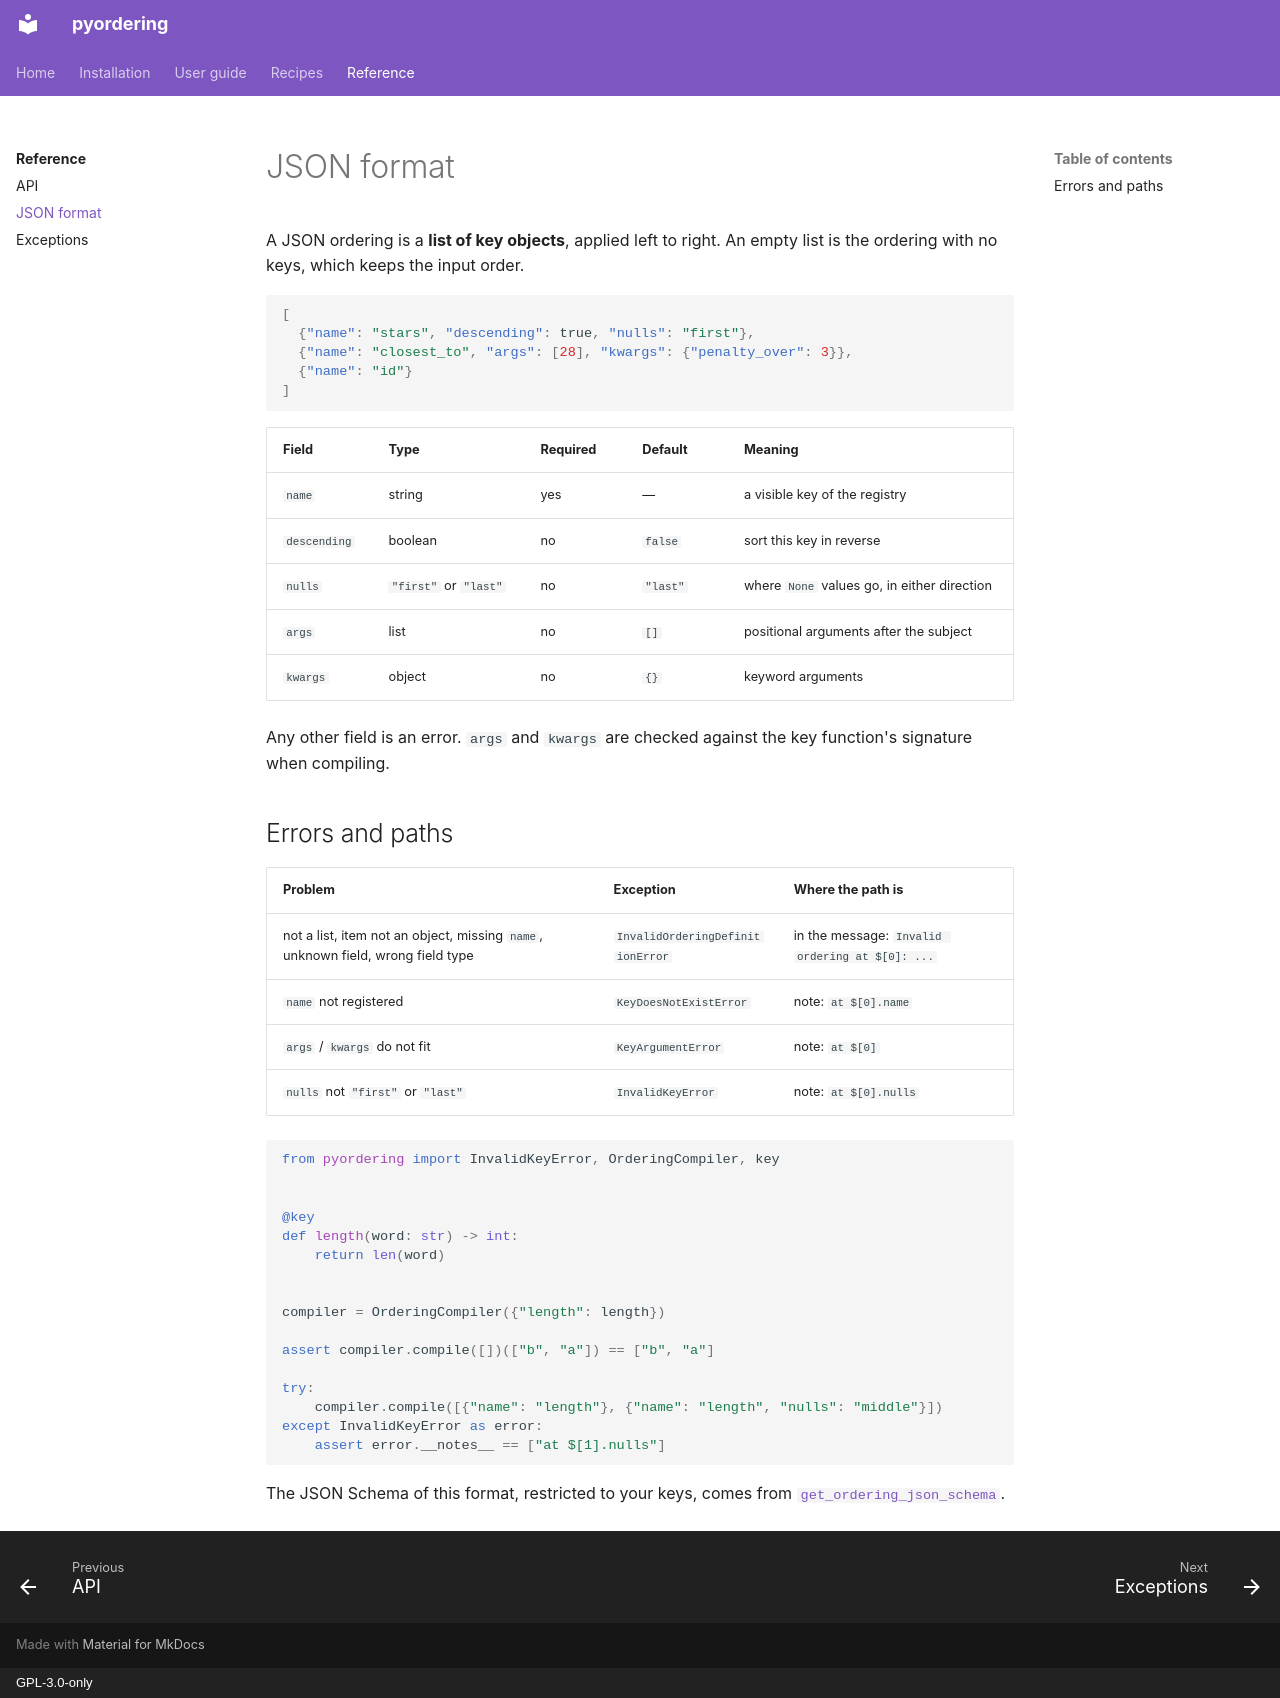

repository: aaltatan/pyordering · page: reference/json-format/index.html · generator: mkdocs · copyright: GPL-3.0-only

# JSON format

A JSON ordering is a **list of key objects**, applied left to right. An empty list is the
ordering with no keys, which keeps the input order.

```json
[
  {"name": "stars", "descending": true, "nulls": "first"},
  {"name": "closest_to", "args": [28], "kwargs": {"penalty_over": 3}},
  {"name": "id"}
]
```

| Field | Type | Required | Default | Meaning |
| --- | --- | --- | --- | --- |
| `name` | string | yes | — | a visible key of the registry |
| `descending` | boolean | no | `false` | sort this key in reverse |
| `nulls` | `"first"` or `"last"` | no | `"last"` | where `None` values go, in either direction |
| `args` | list | no | `[]` | positional arguments after the subject |
| `kwargs` | object | no | `{}` | keyword arguments |

Any other field is an error. `args` and `kwargs` are checked against the key function's
signature when compiling.

## Errors and paths

| Problem | Exception | Where the path is |
| --- | --- | --- |
| not a list, item not an object, missing `name`, unknown field, wrong field type | `InvalidOrderingDefinitionError` | in the message: `Invalid ordering at $[0]: ...` |
| `name` not registered | `KeyDoesNotExistError` | note: `at $[0].name` |
| `args` / `kwargs` do not fit | `KeyArgumentError` | note: `at $[0]` |
| `nulls` not `"first"` or `"last"` | `InvalidKeyError` | note: `at $[0].nulls` |

```python
from pyordering import InvalidKeyError, OrderingCompiler, key


@key
def length(word: str) -> int:
    return len(word)


compiler = OrderingCompiler({"length": length})

assert compiler.compile([])(["b", "a"]) == ["b", "a"]

try:
    compiler.compile([{"name": "length"}, {"name": "length", "nulls": "middle"}])
except InvalidKeyError as error:
    assert error.__notes__ == ["at $[1].nulls"]
```

The JSON Schema of this format, restricted to your keys, comes from
[`get_ordering_json_schema`](../guide/json-schema.md).
